Dataset: pet-recognition (GitHub, BinhMisfit/pet-recognition). Classes: cat, dog.

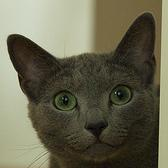
Label: cat

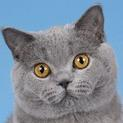
Label: cat

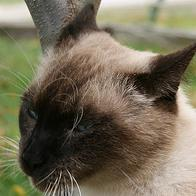
Label: cat

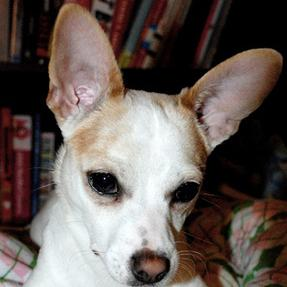
Label: dog

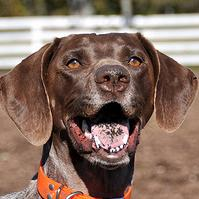
Label: dog

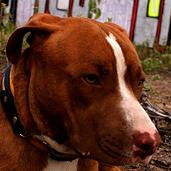
Label: dog
